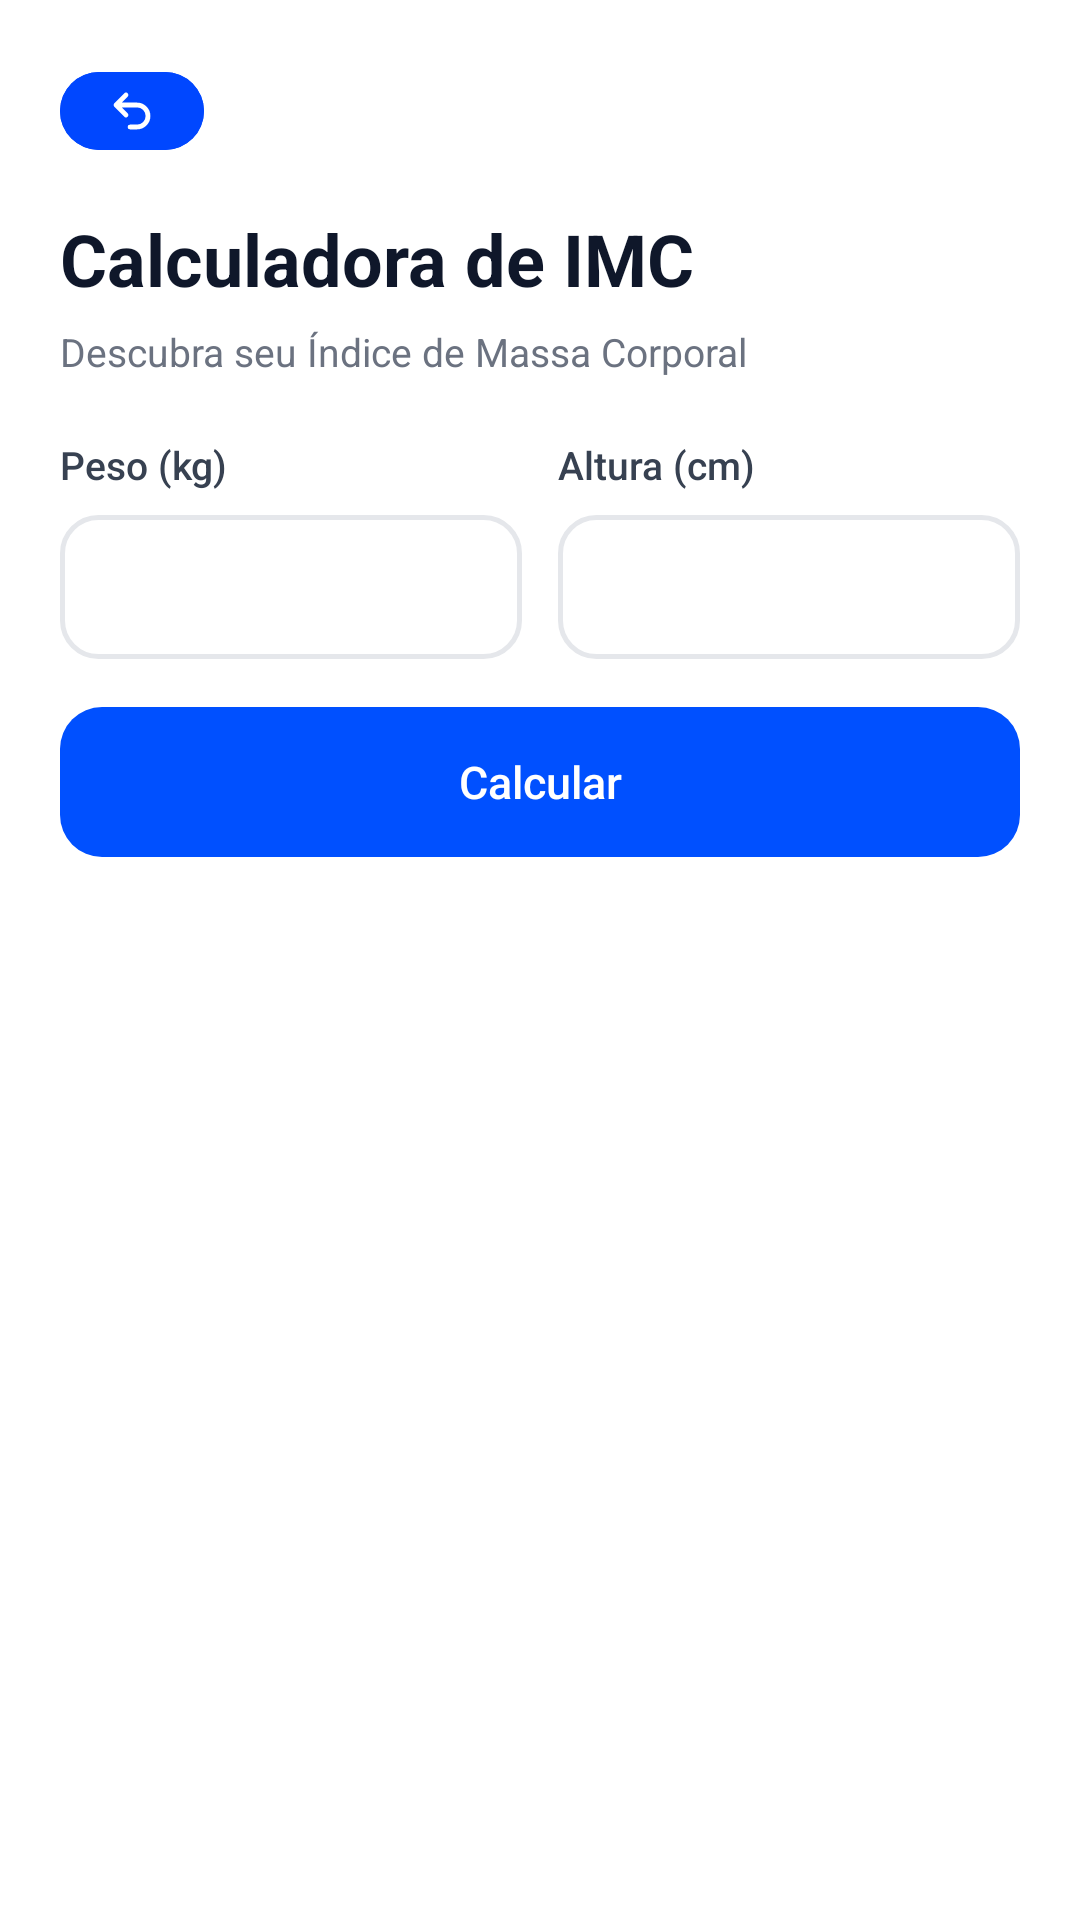

This screen was rendered from an Android layout file. Write that file and the resources it references.
<!-- AndroidManifest.xml: application theme Theme.UniforFit -->
<!-- res/layout/activity_calculadora_imc.xml -->
<?xml version="1.0" encoding="utf-8"?>
<ScrollView xmlns:android="http://schemas.android.com/apk/res/android"
    xmlns:tools="http://schemas.android.com/tools"
    android:layout_width="match_parent"
    android:layout_height="match_parent"
    android:background="@color/branco"
    tools:context=".ui.evolucao.CalculadoraImcActivity">

    <LinearLayout
        android:layout_width="match_parent"
        android:layout_height="wrap_content"
        android:orientation="vertical"
        android:paddingStart="20dp"
        android:paddingTop="24dp"
        android:paddingEnd="20dp"
        android:paddingBottom="96dp">

        
        <include
            android:id="@+id/btnVoltar"
            layout="@layout/uf_view_botao_voltar" />

        <TextView
            style="@style/UniforFit.Titulo"
            android:layout_marginTop="20dp"
            android:accessibilityHeading="true"
            android:text="Calculadora de IMC"
            android:textSize="24sp" />

        <TextView
            style="@style/UniforFit.Subtitulo"
            android:layout_marginBottom="20dp"
            android:text="Descubra seu Índice de Massa Corporal"
            android:textSize="13sp" />

        <LinearLayout
            android:layout_width="match_parent"
            android:layout_height="wrap_content"
            android:orientation="horizontal">

            <LinearLayout
                android:layout_width="0dp"
                android:layout_height="wrap_content"
                android:layout_marginEnd="6dp"
                android:layout_weight="1"
                android:orientation="vertical">

                <TextView
                    style="@style/UniforFit.Label"
                    android:labelFor="@id/etPeso"
                    android:text="Peso (kg)" />

                <EditText
                    android:id="@+id/etPeso"
                    style="@style/UniforFit.Campo"
                    android:importantForAutofill="no"
                    android:inputType="numberDecimal"
                    android:maxLength="5" />
            </LinearLayout>

            <LinearLayout
                android:layout_width="0dp"
                android:layout_height="wrap_content"
                android:layout_marginStart="6dp"
                android:layout_weight="1"
                android:orientation="vertical">

                <TextView
                    style="@style/UniforFit.Label"
                    android:labelFor="@id/etAltura"
                    android:text="Altura (cm)" />

                <EditText
                    android:id="@+id/etAltura"
                    style="@style/UniforFit.Campo"
                    android:imeOptions="actionDone"
                    android:importantForAutofill="no"
                    android:inputType="number"
                    android:maxLength="3" />
            </LinearLayout>
        </LinearLayout>

        
        <LinearLayout
            android:id="@+id/cardResultado"
            android:layout_width="match_parent"
            android:layout_height="wrap_content"
            android:layout_marginTop="4dp"
            android:layout_marginBottom="16dp"
            android:accessibilityLiveRegion="polite"
            android:background="@drawable/bg_card_carga"
            android:gravity="center_horizontal"
            android:orientation="vertical"
            android:padding="24dp"
            android:visibility="gone">

            <TextView
                android:id="@+id/tvImc"
                android:layout_width="wrap_content"
                android:layout_height="wrap_content"
                android:text="23,5"
                android:textColor="@color/azul"
                android:textSize="44sp"
                android:textStyle="bold" />

            <TextView
                android:id="@+id/tvClassificacao"
                android:layout_width="wrap_content"
                android:layout_height="wrap_content"
                android:layout_marginTop="8dp"
                android:background="@drawable/bg_pill"
                android:backgroundTint="@color/verde"
                android:paddingStart="14dp"
                android:paddingTop="4dp"
                android:paddingEnd="14dp"
                android:paddingBottom="4dp"
                android:text="Peso normal"
                android:textColor="@color/branco"
                android:textSize="12sp"
                android:textStyle="bold" />
        </LinearLayout>

        <androidx.appcompat.widget.AppCompatButton
            android:id="@+id/btnCalcular"
            style="@style/UniforFit.BotaoPrimario"
            android:text="Calcular"
            android:textSize="15sp" />
    </LinearLayout>
</ScrollView>
<!-- res/layout/uf_view_botao_voltar.xml (included above) -->
<?xml version="1.0" encoding="utf-8"?>
<com.google.android.material.button.MaterialButton xmlns:android="http://schemas.android.com/apk/res/android"
    xmlns:app="http://schemas.android.com/apk/res-auto"
    android:layout_width="48dp"
    android:layout_height="26dp"
    android:contentDescription="@string/uf_voltar"
    android:insetTop="0dp"
    android:insetBottom="0dp"
    android:minWidth="0dp"
    android:minHeight="0dp"
    android:padding="0dp"
    app:backgroundTint="@color/uf_azul"
    app:cornerRadius="13dp"
    app:icon="@drawable/uf_ic_voltar"
    app:iconGravity="textStart"
    app:iconPadding="0dp"
    app:iconSize="16dp"
    app:iconTint="@color/uf_branco" />
<!-- resources referenced by this layout -->
<resources>
  <color name="azul">#0B4DF5</color>
  <color name="branco">#FFFFFF</color>
  <color name="uf_azul">#0047FF</color>
  <color name="uf_branco">#FFFFFF</color>
  <color name="verde">#16A34A</color>
  <!-- drawable bg_card_carga (drawable) -->
  <?xml version="1.0" encoding="utf-8"?>
  <shape xmlns:android="http://schemas.android.com/apk/res/android"
      android:shape="rectangle">
      <solid android:color="@color/azul_claro_card" />
      <corners android:radius="24dp" />
  </shape>
  <!-- drawable bg_pill (drawable) -->
  <?xml version="1.0" encoding="utf-8"?>
  <shape xmlns:android="http://schemas.android.com/apk/res/android"
      android:shape="rectangle">
      <solid android:color="#FFFFFF" />
      <corners android:radius="10dp" />
  </shape>
  <string name="uf_voltar">Voltar</string>
  <style name="UniforFit.BotaoPrimario">
          <item name="android:layout_width">match_parent</item>
          <item name="android:layout_height">50dp</item>
          <item name="android:background">@drawable/bg_botao_primario</item>
          <item name="android:textColor">@color/branco</item>
          <item name="android:textSize">16sp</item>
          <item name="android:fontFamily">sans-serif-medium</item>
          <item name="android:textAllCaps">false</item>
          <item name="android:stateListAnimator">@null</item>
      </style>
  <style name="UniforFit.Label">
          <item name="android:layout_width">wrap_content</item>
          <item name="android:layout_height">wrap_content</item>
          <item name="android:layout_marginBottom">8dp</item>
          <item name="android:textColor">@color/texto_label</item>
          <item name="android:textSize">13sp</item>
          <item name="android:fontFamily">sans-serif-medium</item>
      </style>
  <style name="UniforFit.Subtitulo">
          <item name="android:layout_width">wrap_content</item>
          <item name="android:layout_height">wrap_content</item>
          <item name="android:layout_marginTop">6dp</item>
          <item name="android:textColor">@color/texto_secundario</item>
          <item name="android:textSize">14sp</item>
      </style>
  <style name="UniforFit.Titulo">
          <item name="android:layout_width">wrap_content</item>
          <item name="android:layout_height">wrap_content</item>
          <item name="android:textColor">@color/texto_titulo</item>
          <item name="android:textSize">26sp</item>
          <item name="android:textStyle">bold</item>
      </style>
  <style name="Theme.UniforFit" parent="Theme.Material3.Light.NoActionBar">
          <item name="colorPrimary">@color/azul</item>
          <item name="colorOnPrimary">@color/branco</item>
          <item name="colorPrimaryContainer">@color/azul_claro</item>
          <item name="colorSecondary">@color/azul</item>
          <item name="colorAccent">@color/azul</item>
          <item name="android:windowBackground">@color/branco</item>
          <item name="android:windowLightStatusBar">true</item>
          
          <item name="android:windowSoftInputMode">adjustResize</item>
      </style>
  <color name="azul_claro_card">#EAF1FF</color>
  <!-- drawable bg_botao_primario (drawable) -->
  <?xml version="1.0" encoding="utf-8"?>
  <ripple xmlns:android="http://schemas.android.com/apk/res/android"
      android:color="#33FFFFFF">
      <item>
          <shape android:shape="rectangle">
              <solid android:color="@color/azul_primario" />
              <corners android:radius="14dp" />
          </shape>
      </item>
  </ripple>
  <color name="texto_titulo">#0F172A</color>
  <color name="placeholder">#9CA3AF</color>
  <color name="texto_label">#374151</color>
  <color name="texto_secundario">#6B7280</color>
  <color name="azul_claro">#E8F0FE</color>
  <color name="azul_primario">#0050FF</color>
  <color name="borda_campo">#E5E7EB</color>
</resources>
